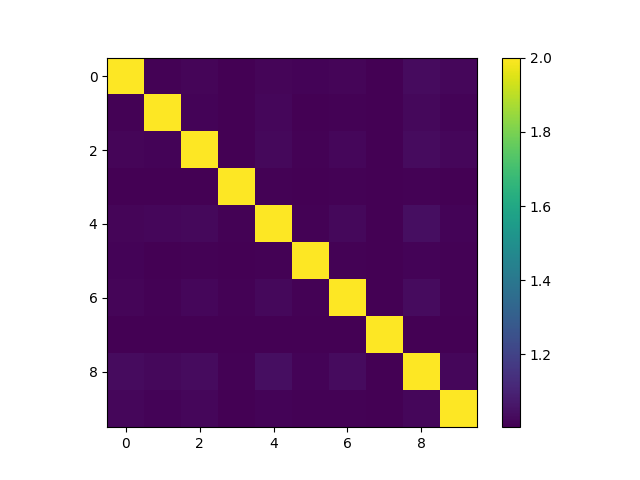

Data behind this chart, as committed beside it:
, dataset_small\000.jpg, dataset_small\001.jpg, dataset_small\002.jpg, dataset_small\003.jpg, dataset_small\004.jpg, dataset_small\005.jpg, dataset_small\006.jpg, dataset_small\008.jpg, dataset_small\011.jpg, dataset_small\013.jpg
dataset_small\000.jpg, 2, 1.012, 1.019, 1.006, 1.017, 1.014, 1.016, 1.005, 1.032, 1.019
dataset_small\001.jpg, 1.012, 2, 1.015, 1.006, 1.022, 1.006, 1.009, 1.006, 1.024, 1.012
dataset_small\002.jpg, 1.019, 1.015, 2, 1.007, 1.025, 1.01, 1.022, 1.004, 1.033, 1.021
dataset_small\003.jpg, 1.006, 1.006, 1.007, 2, 1.009, 1.007, 1.01, 1.008, 1.009, 1.005
dataset_small\004.jpg, 1.017, 1.022, 1.025, 1.009, 2, 1.01, 1.025, 1.004, 1.042, 1.014
dataset_small\005.jpg, 1.014, 1.006, 1.01, 1.007, 1.01, 2.0, 1.009, 1.005, 1.012, 1.011
dataset_small\006.jpg, 1.016, 1.009, 1.022, 1.01, 1.025, 1.009, 2.0, 1.004, 1.033, 1.011
dataset_small\008.jpg, 1.005, 1.006, 1.004, 1.008, 1.004, 1.005, 1.004, 2.0, 1.005, 1.005
dataset_small\011.jpg, 1.032, 1.024, 1.033, 1.009, 1.042, 1.012, 1.033, 1.005, 2, 1.022
dataset_small\013.jpg, 1.019, 1.012, 1.021, 1.005, 1.014, 1.011, 1.011, 1.005, 1.022, 2.0
